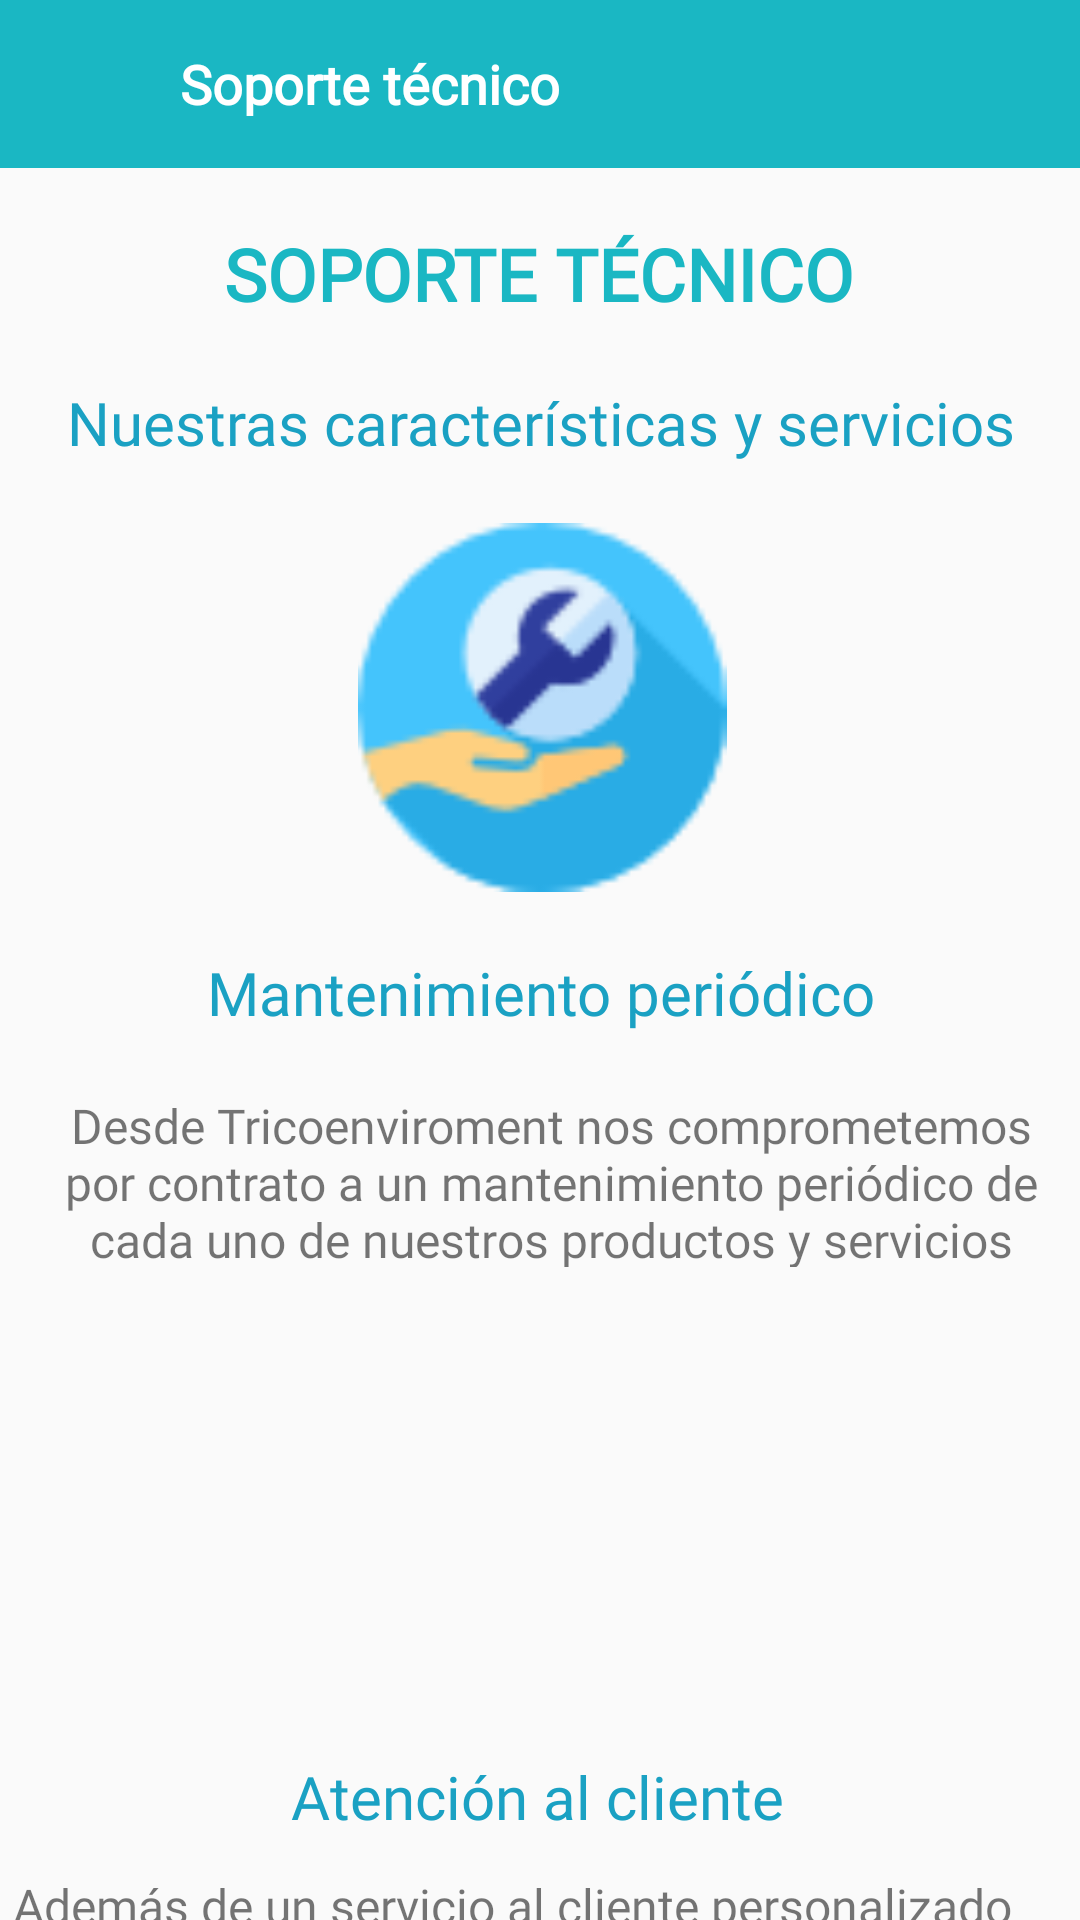

Write the Android layout XML for this screen, with the resource values it uses.
<!-- AndroidManifest.xml: application theme AppTheme -->
<!-- res/layout/activity_soporte_tecnico.xml -->
<?xml version="1.0" encoding="utf-8"?>
<androidx.drawerlayout.widget.DrawerLayout xmlns:android="http://schemas.android.com/apk/res/android"
    xmlns:app="http://schemas.android.com/apk/res-auto"
    android:id="@+id/soporteTecnico_drawerLayout"
    xmlns:tools="http://schemas.android.com/tools"
    android:layout_width="match_parent"
    android:layout_height="match_parent"
    tools:context=".SoporteTecnicoActivity">

    <androidx.constraintlayout.widget.ConstraintLayout
        android:layout_width="match_parent"
        android:layout_height="match_parent">

        <LinearLayout
            android:id="@+id/layoutToolbar"
            android:layout_width="match_parent"
            android:layout_height="?actionBarSize"
            android:background="@color/colorPrimary"
            android:gravity="center_vertical"
            android:orientation="horizontal"
            android:paddingStart="15dp"
            android:paddingEnd="15dp"
            app:layout_constraintTop_toTopOf="parent">

            <ImageView
                android:id="@+id/soporteTecnico_im_menu"
                android:layout_width="30dp"
                android:layout_height="30dp"
                android:src="@drawable/ic_menu"
                app:tint="#FFFFFF" />

            <TextView
                android:layout_width="match_parent"
                android:layout_height="wrap_content"
                android:layout_marginStart="15dp"
                android:fontFamily="@font/comfortaa_bold"
                android:text="Soporte técnico"
                android:textColor="#FFFFFF"
                android:textSize="18dp"
                android:textStyle="bold" />

        </LinearLayout>

        <androidx.constraintlayout.widget.ConstraintLayout
            android:layout_width="match_parent"
            android:layout_height="match_parent"
            android:layout_marginTop="55dp"
            app:layout_constraintBottom_toBottomOf="parent"
            app:layout_constraintEnd_toEndOf="parent"
            app:layout_constraintHorizontal_bias="0.0"
            app:layout_constraintStart_toStartOf="parent"
            app:layout_constraintTop_toBottomOf="@+id/layoutToolbar"
            app:layout_constraintVertical_bias="1.0">

            <TextView
                android:id="@+id/textView12"
                android:layout_width="wrap_content"
                android:layout_height="wrap_content"
                android:layout_marginTop="20dp"
                android:fontFamily="@font/comfortaa_bold"
                android:text="SOPORTE TÉCNICO"
                android:textColor="@color/colorPrimary"
                android:textSize="24sp"
                android:textStyle="bold"
                app:layout_constraintEnd_toEndOf="parent"
                app:layout_constraintHorizontal_bias="0.498"
                app:layout_constraintStart_toStartOf="parent"
                app:layout_constraintTop_toTopOf="parent" />

            <TextView
                android:id="@+id/textView13"
                android:layout_width="wrap_content"
                android:layout_height="wrap_content"
                android:layout_marginTop="20dp"
                android:fontFamily="@font/comfortaa"
                android:text="Nuestras características y servicios"
                android:textColor="@color/colorPrimaryDark"
                android:textSize="20sp"
                app:layout_constraintEnd_toEndOf="@+id/textView12"
                app:layout_constraintHorizontal_bias="0.494"
                app:layout_constraintStart_toStartOf="@+id/textView12"
                app:layout_constraintTop_toBottomOf="@+id/textView12" />

            <ImageView
                android:id="@+id/imageView5"
                android:layout_width="144dp"
                android:layout_height="123dp"
                android:layout_marginTop="20dp"
                app:layout_constraintEnd_toEndOf="@+id/textView13"
                app:layout_constraintStart_toStartOf="@+id/textView13"
                app:layout_constraintTop_toBottomOf="@+id/textView13"
                app:srcCompat="@drawable/soporte" />

            <TextView
                android:id="@+id/textView14"
                android:layout_width="wrap_content"
                android:layout_height="wrap_content"
                android:layout_marginTop="20dp"
                android:fontFamily="@font/comfortaa_bold"
                android:text="Mantenimiento periódico"
                android:textColor="@color/colorPrimaryDark"
                android:textSize="20sp"
                app:layout_constraintEnd_toEndOf="@+id/imageView5"
                app:layout_constraintHorizontal_bias="0.504"
                app:layout_constraintStart_toStartOf="@+id/imageView5"
                app:layout_constraintTop_toBottomOf="@+id/imageView5" />

            <TextView
                android:id="@+id/textView15"
                android:layout_width="338dp"
                android:layout_height="58dp"
                android:layout_marginStart="30dp"
                android:layout_marginTop="20dp"
                android:layout_marginEnd="30dp"
                android:fontFamily="@font/comfortaa"
                android:gravity="center_horizontal"
                android:text="Desde Tricoenviroment nos comprometemos por contrato a un mantenimiento periódico de cada uno de nuestros productos y servicios"
                android:textSize="16sp"
                app:layout_constraintEnd_toEndOf="@+id/textView14"
                app:layout_constraintHorizontal_bias="0.483"
                app:layout_constraintStart_toStartOf="@+id/textView14"
                app:layout_constraintTop_toBottomOf="@+id/textView14" />

            <ImageView
                android:id="@+id/imageView6"
                android:layout_width="144dp"
                android:layout_height="123dp"
                android:layout_marginTop="20dp"
                app:layout_constraintEnd_toEndOf="@+id/textView15"
                app:layout_constraintHorizontal_bias="0.479"
                app:layout_constraintStart_toStartOf="@+id/textView15"
                app:layout_constraintTop_toBottomOf="@+id/textView15"
                app:srcCompat="@drawable/apoyo" />

            <TextView
                android:id="@+id/textView16"
                android:layout_width="wrap_content"
                android:layout_height="wrap_content"
                android:layout_marginTop="20dp"
                android:fontFamily="@font/comfortaa_bold"
                android:text="Atención al cliente"
                android:textColor="@color/colorPrimaryDark"
                android:textSize="20sp"
                app:layout_constraintEnd_toEndOf="@+id/imageView6"
                app:layout_constraintHorizontal_bias="0.528"
                app:layout_constraintStart_toStartOf="@+id/imageView6"
                app:layout_constraintTop_toBottomOf="@+id/imageView6" />

            <TextView
                android:id="@+id/textView17"
                android:layout_width="338dp"
                android:layout_height="58dp"
                android:layout_marginStart="30dp"
                android:layout_marginTop="12dp"
                android:fontFamily="@font/comfortaa"
                android:gravity="center_horizontal"
                android:text="Además de un servicio al cliente personalizado y realizado por los encargados de cada proyecto"
                android:textSize="16sp"
                app:layout_constraintEnd_toEndOf="@+id/textView16"
                app:layout_constraintHorizontal_bias="0.616"
                app:layout_constraintStart_toStartOf="@+id/textView16"
                app:layout_constraintTop_toBottomOf="@+id/textView16" />

        </androidx.constraintlayout.widget.ConstraintLayout>
    </androidx.constraintlayout.widget.ConstraintLayout>

    <com.google.android.material.navigation.NavigationView
        android:id="@+id/soporteTecnico_navigationView"
        android:layout_width="wrap_content"
        android:layout_height="match_parent"
        app:headerLayout="@layout/layout_navigation_header"
        app:menu="@menu/navigation_menu"
        android:layout_gravity="start"/>
</androidx.drawerlayout.widget.DrawerLayout>
<!-- res/layout/layout_navigation_header.xml (included above) -->
<?xml version="1.0" encoding="utf-8"?>
<androidx.constraintlayout.widget.ConstraintLayout xmlns:android="http://schemas.android.com/apk/res/android"
    xmlns:tools="http://schemas.android.com/tools"
    android:layout_width="match_parent"
    android:layout_height="wrap_content"
    xmlns:app="http://schemas.android.com/apk/res-auto"
    android:padding="20dp">

    <com.makeramen.roundedimageview.RoundedImageView
        android:id="@+id/cabezera_menu_logo"
        android:layout_width="wrap_content"
        android:layout_height="wrap_content"
        android:scaleType="centerCrop"
        android:src="@drawable/logo_horizontal"
        app:layout_constraintBottom_toBottomOf="parent"
        app:layout_constraintEnd_toEndOf="parent"
        app:layout_constraintHorizontal_bias="0.0
"
        app:layout_constraintStart_toStartOf="parent"
        app:layout_constraintTop_toTopOf="parent"
        app:riv_oval="true" />

    <View
        android:id="@+id/viewSupporter"
        android:layout_width="1dp"
        android:layout_height="1dp"
        app:layout_constraintBottom_toBottomOf="@id/cabezera_menu_logo"
        app:layout_constraintEnd_toEndOf="@id/cabezera_menu_logo"
        app:layout_constraintStart_toStartOf="@id/cabezera_menu_logo"
        app:layout_constraintTop_toTopOf="@id/cabezera_menu_logo"/>



</androidx.constraintlayout.widget.ConstraintLayout>
<!-- resources referenced by this layout -->
<resources>
  <color name="colorPrimary">#1AB7C3</color>
  <color name="colorPrimaryDark">#1AA1C3</color>
  <!-- drawable logo_horizontal: png bitmap (drawable, 36347 bytes) -->
  <!-- drawable soporte: png bitmap (drawable-v24, 3221 bytes) -->
  <style name="AppTheme" parent="Theme.AppCompat.Light.NoActionBar">
          
          <item name="colorPrimary">@color/colorPrimary</item>
          <item name="colorPrimaryDark">@color/colorPrimaryDark</item>
          <item name="colorAccent">@color/colorAccent</item>
      </style>
  <color name="colorAccent">#03DAC5</color>
</resources>
